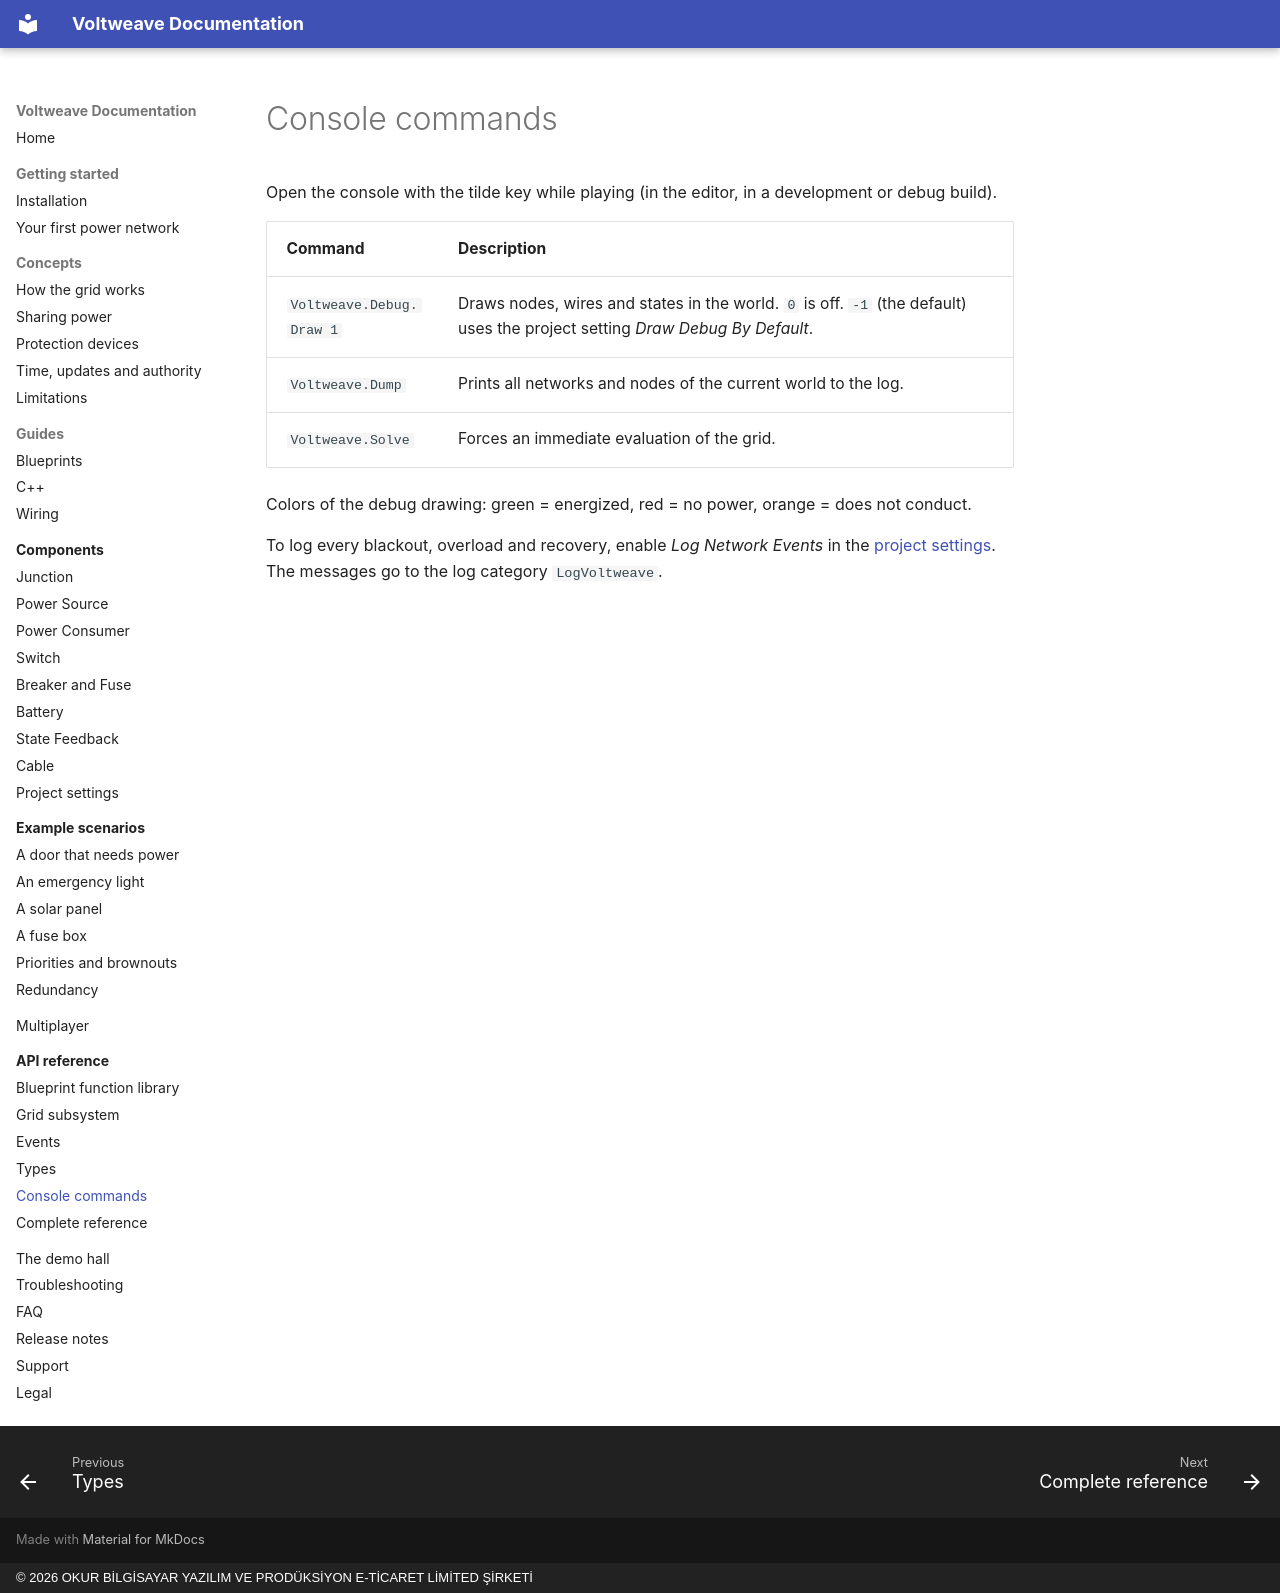

repository: OkurStudio/voltweave-docs · page: api/console/index.html · generator: mkdocs · copyright: © 2026 OKUR BİLGİSAYAR YAZILIM VE PRODÜKSİYON E-TİCARET LİMİTED ŞİRKETİ

# Console commands

Open the console with the tilde key while playing (in the editor, in a development or debug build).

| Command | Description |
|---|---|
| `Voltweave.Debug.Draw 1` | Draws nodes, wires and states in the world. `0` is off. `-1` (the default) uses the project setting *Draw Debug By Default*. |
| `Voltweave.Dump` | Prints all networks and nodes of the current world to the log. |
| `Voltweave.Solve` | Forces an immediate evaluation of the grid. |

Colors of the debug drawing: green = energized, red = no power, orange = does not conduct.

To log every blackout, overload and recovery, enable *Log Network Events* in the [project settings](../components/settings.md). The messages go to the log category `LogVoltweave`.
